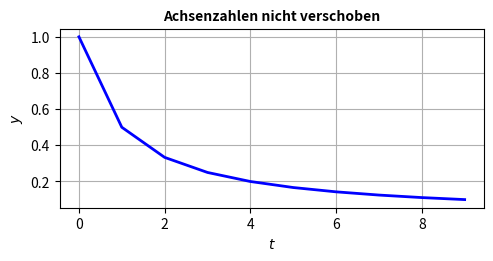

Python code for this plot:
import matplotlib.pyplot as plt
import matplotlib.transforms

t = [k for k in range(10)]
y = [1/(k+1) for k in t]

fig, ax1 = plt.subplots() 

# Erstes Bild ohne Achsenzahlen Verschiebeung 
p1 = ax1.plot(t, y, color="blue", linewidth=2)
ax1.set_xlabel('$t$')
ax1.set_ylabel('$y$')
ax1.set_title("Achsenzahlen nicht verschoben", fontsize=10, fontweight="bold")
ax1.grid(True)


fig.set_size_inches(128/25.4 , 69/25.4) # Umwandlung von millimeter in Zoll 
plt.tight_layout() # sorgt fuer schoene Abstaende
Breite_inches=2.2
Hoehe_inches=0.7
xmin_inches=0.6
ymin_inches=0.3
plt.savefig('AchsenzahlenVerschieben_unten.pdf', bbox_inches=matplotlib.transforms.Bbox([[xmin_inches, ymin_inches],[xmin_inches+Breite_inches,Hoehe_inches+ymin_inches]]))
#plt.show()

